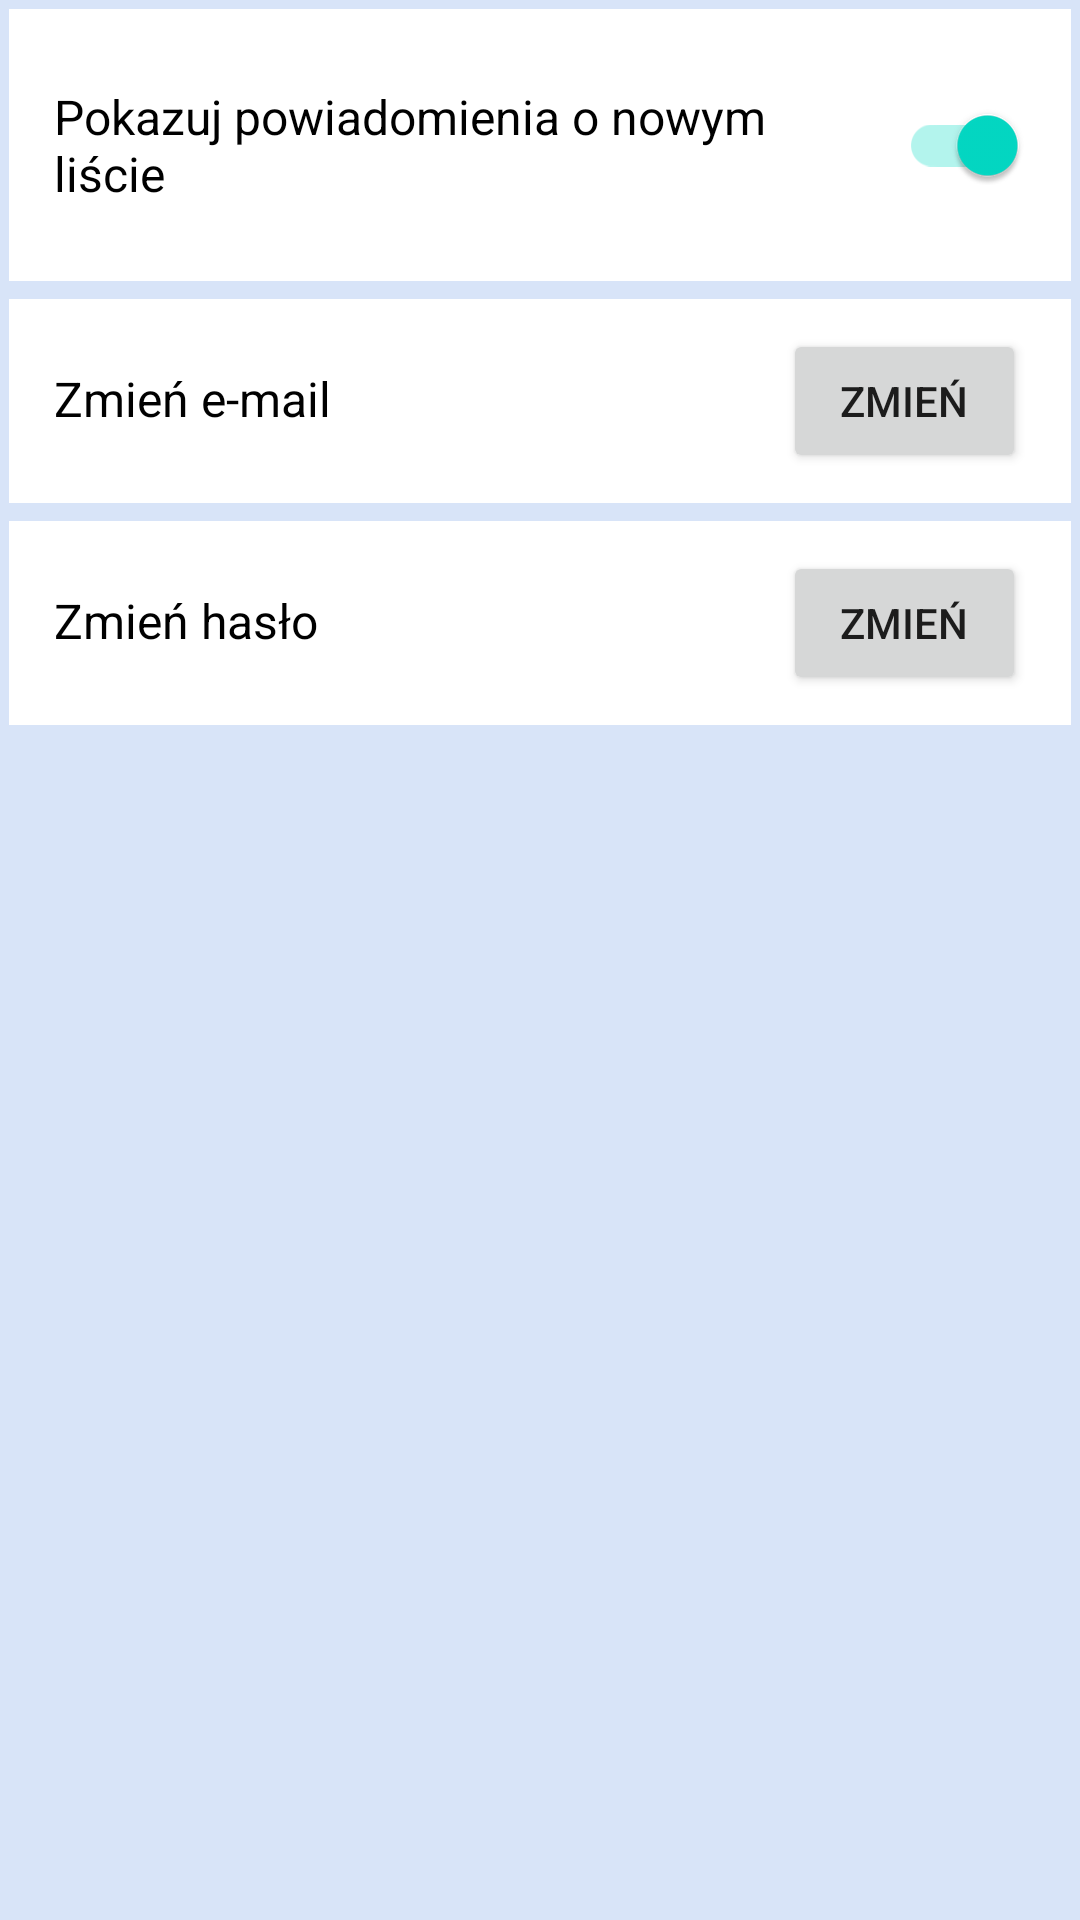

The Android layout XML behind this screen, and the referenced resources:
<!-- AndroidManifest.xml: application theme Theme.Mailbox -->
<!-- res/layout/fragment_profile.xml -->
<?xml version="1.0" encoding="utf-8"?>
<androidx.constraintlayout.widget.ConstraintLayout xmlns:android="http://schemas.android.com/apk/res/android"
    xmlns:app="http://schemas.android.com/apk/res-auto"
    xmlns:tools="http://schemas.android.com/tools"
    android:layout_width="match_parent"
    android:layout_height="match_parent"
    tools:context=".ui.mailbox.profile.ProfileFragment"
    android:background="@color/blue_light">

    <LinearLayout
        android:layout_width="match_parent"
        android:layout_height="wrap_content"
        android:orientation="vertical"
        app:layout_constraintTop_toTopOf="parent">

        <LinearLayout
            android:layout_width="match_parent"
            android:layout_height="wrap_content"
            android:orientation="horizontal"
            app:layout_constraintTop_toTopOf="parent"
            android:background="@color/white"
            android:paddingStart="15dp"
            android:paddingEnd="15dp"
            android:paddingTop="10dp"
            android:paddingBottom="10dp"
            android:layout_margin="3dp">

            <TextView
                android:layout_width="match_parent"
                android:layout_height="match_parent"
                android:text="@string/show_notifications"
                android:textColor="@color/black"
                android:paddingTop="15dp"
                android:paddingBottom="15dp"
                android:layout_weight="1"
                android:textSize="16sp" />

            <androidx.appcompat.widget.SwitchCompat
                android:id="@+id/showNotificationSwitch"
                android:layout_width="match_parent"
                android:layout_height="match_parent"
                android:layout_weight="3"
                android:checked="true"
                android:padding="3dp" />

        </LinearLayout>

        <LinearLayout
            android:layout_width="match_parent"
            android:layout_height="wrap_content"
            android:orientation="horizontal"
            app:layout_constraintTop_toTopOf="parent"
            android:background="@color/white"
            android:paddingStart="15dp"
            android:paddingEnd="15dp"
            android:paddingTop="10dp"
            android:paddingBottom="10dp"
            android:layout_margin="3dp">

            <TextView
                android:layout_width="match_parent"
                android:layout_height="wrap_content"
                android:text="@string/change_email"
                android:textColor="@color/black"
                android:layout_weight="1"
                android:textSize="16sp" />

            <Button
                android:id="@+id/changeEmailButton"
                android:layout_width="match_parent"
                android:layout_height="wrap_content"
                android:text="@string/change"
                android:layout_weight="3"
                />

        </LinearLayout>

        <LinearLayout
            android:layout_width="match_parent"
            android:layout_height="wrap_content"
            android:orientation="horizontal"
            app:layout_constraintTop_toTopOf="parent"
            android:background="@color/white"
            android:paddingStart="15dp"
            android:paddingEnd="15dp"
            android:paddingTop="10dp"
            android:paddingBottom="10dp"
            android:layout_margin="3dp">

            <TextView
                android:layout_width="match_parent"
                android:layout_height="wrap_content"
                android:text="@string/change_password"
                android:textColor="@color/black"
                android:layout_weight="1"
                android:textSize="16sp" />

            <Button
                android:id="@+id/changePasswordButton"
                android:layout_width="match_parent"
                android:layout_height="wrap_content"
                android:text="@string/change"
                android:layout_weight="3"
                />

        </LinearLayout>

    </LinearLayout>






</androidx.constraintlayout.widget.ConstraintLayout>
<!-- resources referenced by this layout -->
<resources>
  <color name="black">#FF000000</color>
  <color name="blue_light">#D8E4F8</color>
  <color name="white">#FFFFFFFF</color>
  <string name="change">zmień</string>
  <string name="change_email">Zmień e-mail</string>
  <string name="change_password">Zmień hasło</string>
  <string name="show_notifications">Pokazuj powiadomienia o nowym liście</string>
  <style name="Theme.Mailbox" parent="Theme.MaterialComponents.DayNight.DarkActionBar">
          
          <item name="colorPrimary">@color/blue_middle</item>
          <item name="colorPrimaryVariant">@color/blue_dark</item>
          <item name="colorOnPrimary">@color/white</item>
          
          <item name="colorSecondary">@color/teal_200</item>
          <item name="colorSecondaryVariant">@color/teal_700</item>
          <item name="colorOnSecondary">@color/black</item>
          
          <item name="android:statusBarColor" tools:targetApi="l">?attr/colorPrimaryVariant</item>
          
      </style>
  <color name="blue_middle">#1F75DD</color>
  <color name="blue_dark">#153E7C</color>
  <color name="teal_200">#FF03DAC5</color>
  <color name="teal_700">#FF018786</color>
</resources>
